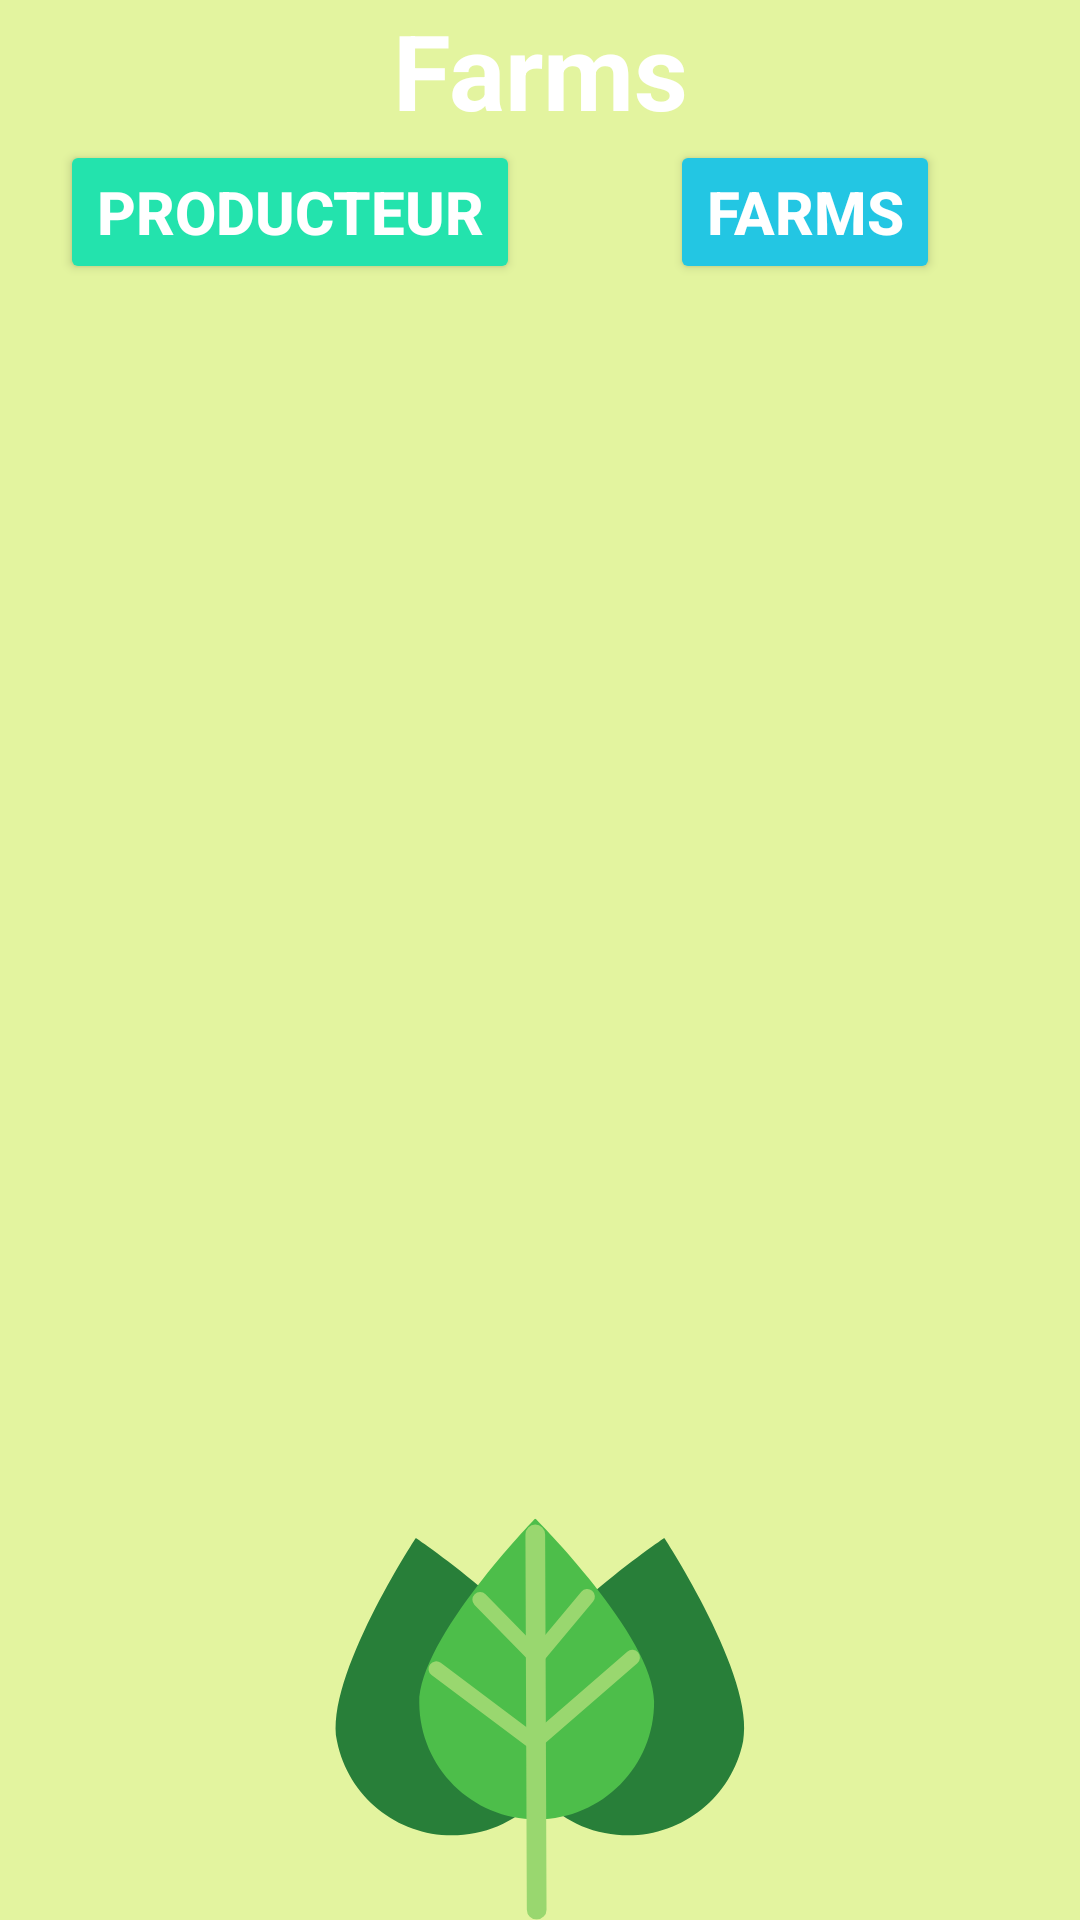

This screen was rendered from an Android layout file. Write that file and the resources it references.
<!-- AndroidManifest.xml: application theme Theme.Gst_agricolesVF -->
<!-- res/layout/fragment_farms.xml -->
<?xml version="1.0" encoding="utf-8"?>
<FrameLayout xmlns:android="http://schemas.android.com/apk/res/android"
    xmlns:tools="http://schemas.android.com/tools"
    android:layout_width="match_parent"
    android:layout_height="match_parent"
    android:background="@drawable/hidden"
    tools:context=".fragementes.FarmsFragment">

    <LinearLayout
        android:layout_width="match_parent"
        android:layout_height="match_parent"
        android:orientation="vertical">

        <TextView
            android:text="Farms"
            android:textColor="@color/white"
            android:textSize="35dp"
            android:gravity="center"
            android:textStyle="bold"
            android:layout_width="match_parent"
            android:layout_height="wrap_content"/>

        <LinearLayout
            android:layout_width="match_parent"
            android:layout_height="wrap_content"
            android:orientation="horizontal">

            <Button
                android:id="@+id/btn_producteurFarm"
                android:backgroundTint="#23E3AD"
                android:text="Producteur"
                android:layout_marginLeft="20dp"
                android:textStyle="bold"
                android:textSize="20dp"
                android:textColor="@color/white"
                android:layout_width="wrap_content"
                android:layout_height="wrap_content"/>
            <Button
                android:id="@+id/btn_farmsCrd"
                android:backgroundTint="#23C6E3"
                android:text="Farms"
                android:textSize="20dp"
                android:textColor="@color/white"
                android:textStyle="bold"
                android:layout_marginLeft="50dp"
                android:layout_width="wrap_content"
                android:layout_height="wrap_content"/>
        </LinearLayout>




        <LinearLayout
            android:orientation="horizontal"
            android:layout_width="match_parent"
            android:layout_height="match_parent">

            <androidx.recyclerview.widget.RecyclerView
                android:id="@+id/list_farms"
                android:layout_width="match_parent"
                android:layout_height="match_parent" />

        </LinearLayout>


    </LinearLayout>

</FrameLayout>
<!-- resources referenced by this layout -->
<resources>
  <color name="white">#FFFFFFFF</color>
  <!-- drawable hidden: png bitmap (drawable, 34327 bytes) -->
  <style name="Theme.Gst_agricolesVF" parent="Theme.MaterialComponents.DayNight.DarkActionBar">
          
          <item name="colorPrimary">@color/purple_500</item>
          <item name="colorPrimaryVariant">@color/purple_700</item>
          <item name="colorOnPrimary">@color/white</item>
          
          <item name="colorSecondary">@color/teal_200</item>
          <item name="colorSecondaryVariant">@color/teal_700</item>
          <item name="colorOnSecondary">@color/black</item>
          
          <item name="android:statusBarColor">?attr/colorPrimaryVariant</item>
          
      </style>
  <color name="purple_500">#FF6200EE</color>
  <color name="purple_700">#FF3700B3</color>
  <color name="teal_200">#FF03DAC5</color>
  <color name="teal_700">#FF018786</color>
  <color name="black">#FF000000</color>
</resources>
